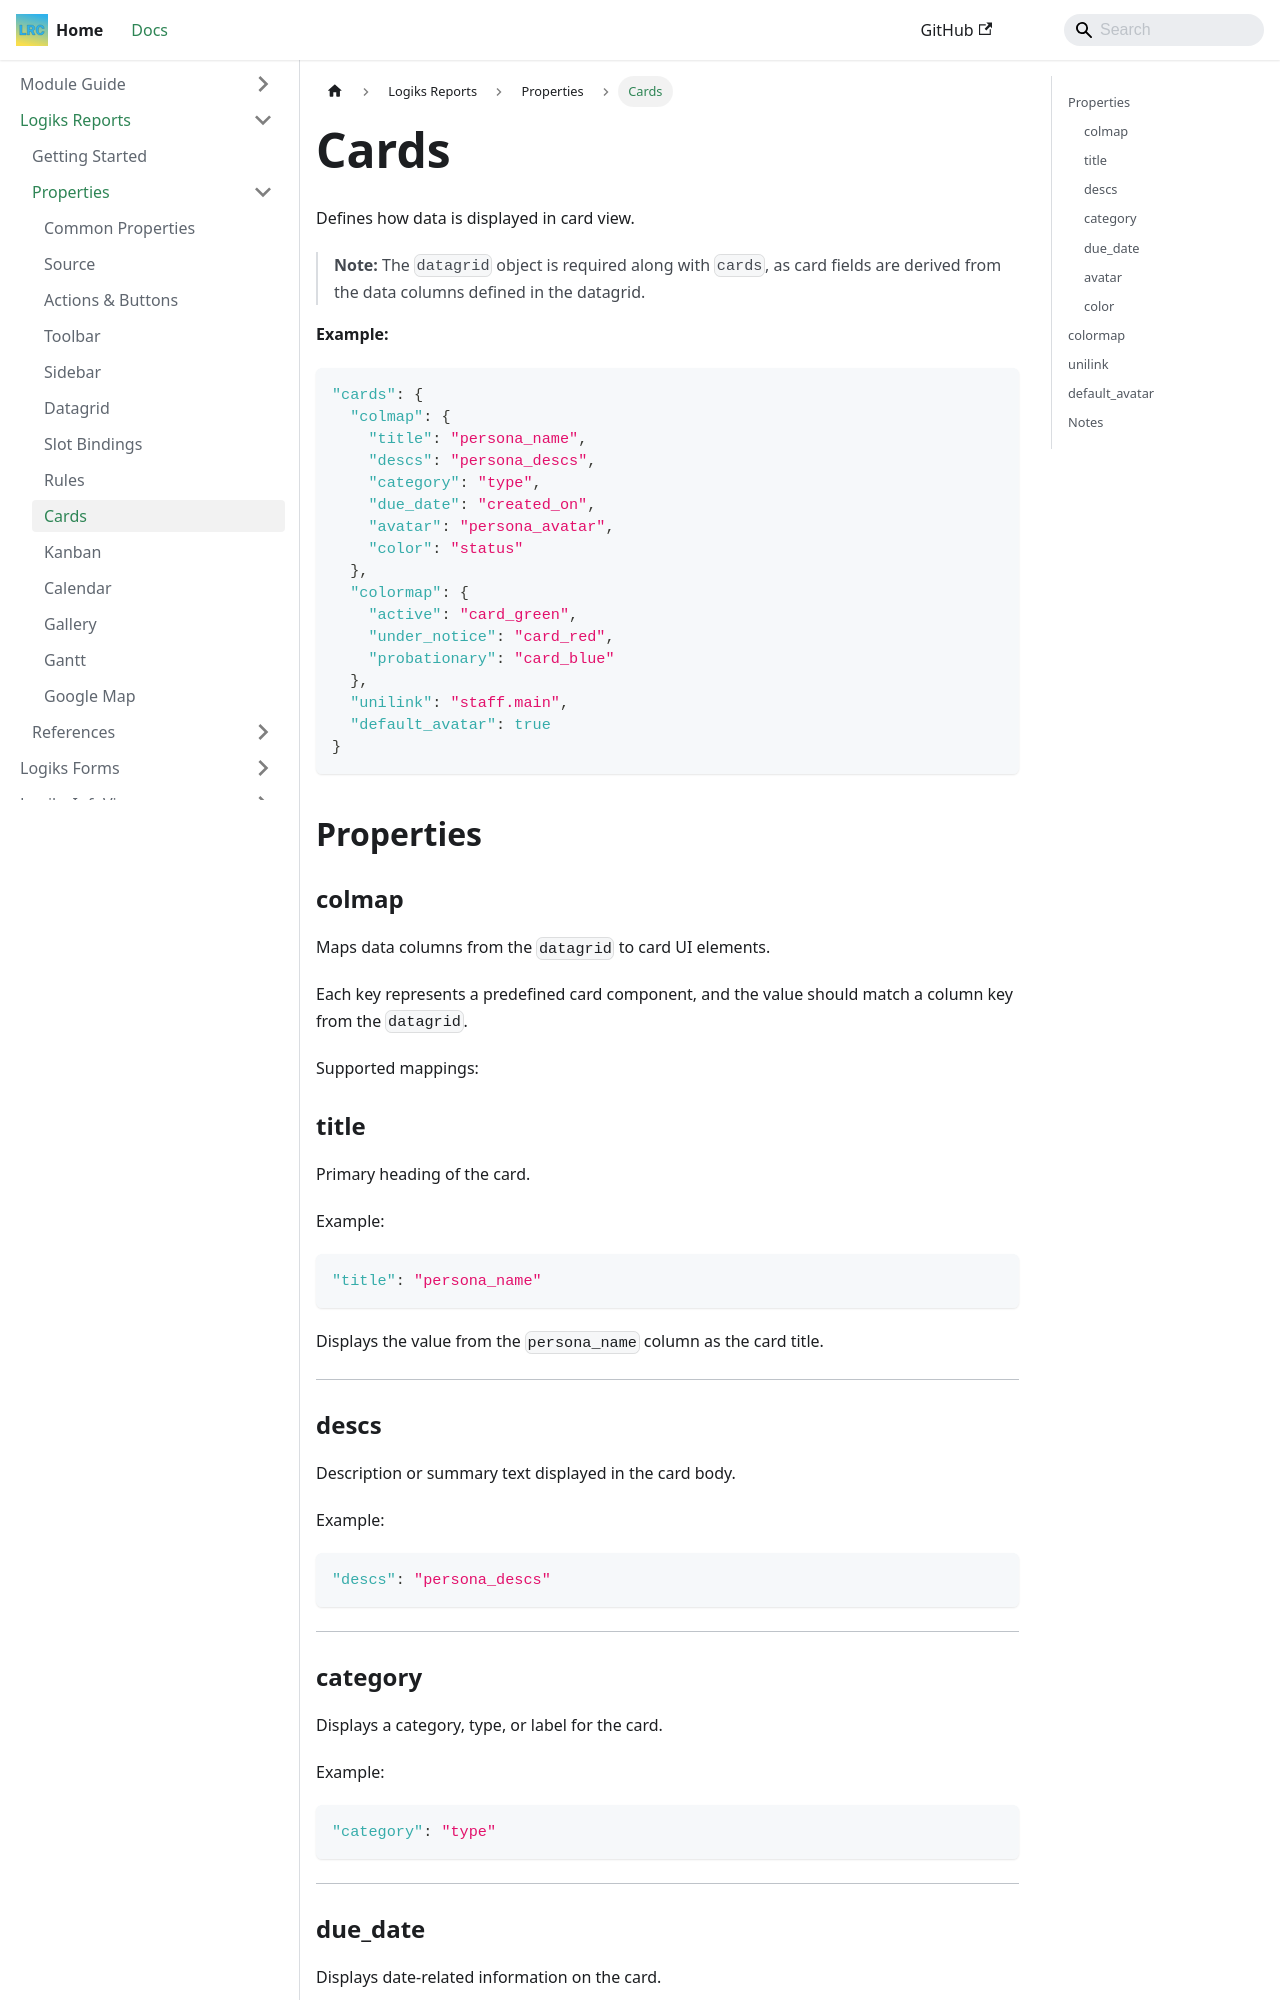

repository: OpenLogiks/Logiks2-Documents · page: logiks-reports/properties/cards/index.html · generator: docusaurus

---
id: cards
title: Cards
---

# Cards

Defines how data is displayed in card view.

> **Note:** The `datagrid` object is required along with `cards`, as card fields are derived from the data columns defined in the datagrid.

**Example:**

```json
"cards": {
  "colmap": {
    "title": "persona_name",
    "descs": "persona_descs",
    "category": "type",
    "due_date": "created_on",
    "avatar": "persona_avatar",
    "color": "status"
  },
  "colormap": {
    "active": "card_green",
    "under_notice": "card_red",
    "probationary": "card_blue"
  },
  "unilink": "staff.main",
  "default_avatar": true
}
```

## Properties

### colmap

Maps data columns from the `datagrid` to card UI elements.

Each key represents a predefined card component, and the value should match a column key from the `datagrid`.

Supported mappings:

### title

Primary heading of the card.

Example:

```json
"title": "persona_name"
```

Displays the value from the `persona_name` column as the card title.

---

### descs

Description or summary text displayed in the card body.

Example:

```json
"descs": "persona_descs"
```

---
